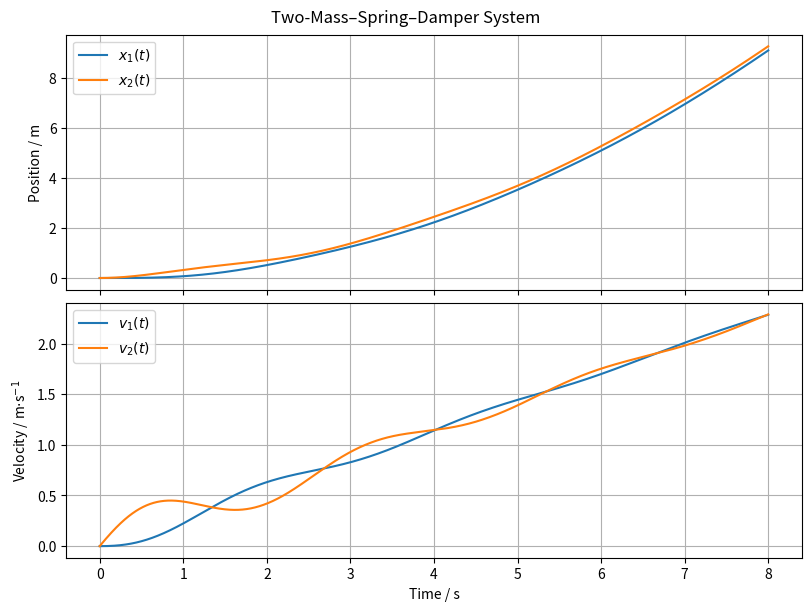

This figure's Python source: (Note: this script raises an exception after producing the figure.)
import os
from typing import Final

import matplotlib.pyplot as plt
import numpy as np
from scipy.integrate import solve_ivp

# --- Model Constants ---
m1: Final[float] = 5.0
"""Mass 1 [kg]"""

m2: Final[float] = 2.0
"""Mass 2 [kg]"""

c: Final[float] = 1.0
"""Damping coefficient [N·s/m]"""

k: Final[float] = 8.0
"""Spring stiffness [N/m]"""


# --- System Dynamics ---
def model(t: float, y: np.ndarray, u: float):
    """
    Differential equations for the two-mass–spring–damper system.

    Parameters:
    - t: time [s]
    - y: state vector
    - u: external applied force [N]
    """
    x1 = y[0]  # Position of mass 1 [m]
    v1 = y[1]  # Velocity of mass 1 [m/s]
    x2 = y[2]  # Position of mass 2 [m]
    v2 = y[3]  # Velocity of mass 2 [m/s]

    # Relative position and velocity
    dx = x2 - x1
    dv = v2 - v1

    # Derivatives
    dx1dt = v1
    dv1dt = (c * dv + k * dx) / m1
    dx2dt = v2
    dv2dt = (u - c * dv - k * dx) / m2
    return [dx1dt, dv1dt, dx2dt, dv2dt]


# --- Model Input ---
u = 2.0
"""External applied force [N]"""

# --- Initial Conditions ---
x1_0 = 0.0  # Initial position of mass 1 [m]
v1_0 = 0.0  # Initial velocity of mass 1 [m/s]
x2_0 = 0.0  # Initial position of mass 2 [m]
v2_0 = 0.0  # Initial velocity of mass 2 [m/s]
y0 = [x1_0, v1_0, x2_0, v2_0]

# --- Simulation ---
t = np.linspace(0, 8, 10000)  # Simulation time [s]
sol = solve_ivp(model, [t[0], t[-1]], y0, t_eval=t, args=(u,))

# --- Model Outputs ---
x1 = sol.y[0]
"""Mass 1 position [m]"""

v1 = sol.y[1]
"""Mass 1 velocity [m/s]"""

x2 = sol.y[2]
"""Mass 2 position [m]"""

v2 = sol.y[3]
"""Mass 2 velocity [m/s]"""

# --- Plot results ---
fig, axs = plt.subplots(2, 1, figsize=(8, 6), sharex=True, constrained_layout=True)
fig.suptitle("Two-Mass–Spring–Damper System")

# Positions
axs[0].plot(sol.t, x1, label="$x_1(t)$")
axs[0].plot(sol.t, x2, label="$x_2(t)$")
axs[0].set_ylabel("Position / m")
axs[0].grid(True)
axs[0].legend()

# Velocities
axs[1].plot(sol.t, v1, label="$v_1(t)$")
axs[1].plot(sol.t, v2, label="$v_2(t)$")
axs[1].set_ylabel("Velocity / m$\\cdot$s$^{-1}$")
axs[1].grid(True)
axs[1].legend()

axs[-1].set_xlabel("Time / s")

# Save plot to file
script_dir = os.path.dirname(os.path.abspath(__file__))
os.makedirs(os.path.join(script_dir, "simulations"), exist_ok=True)
save_path = os.path.join(script_dir, "simulations", "scipy.png")
plt.savefig(save_path)
print(f"Plot saved to {save_path}")
